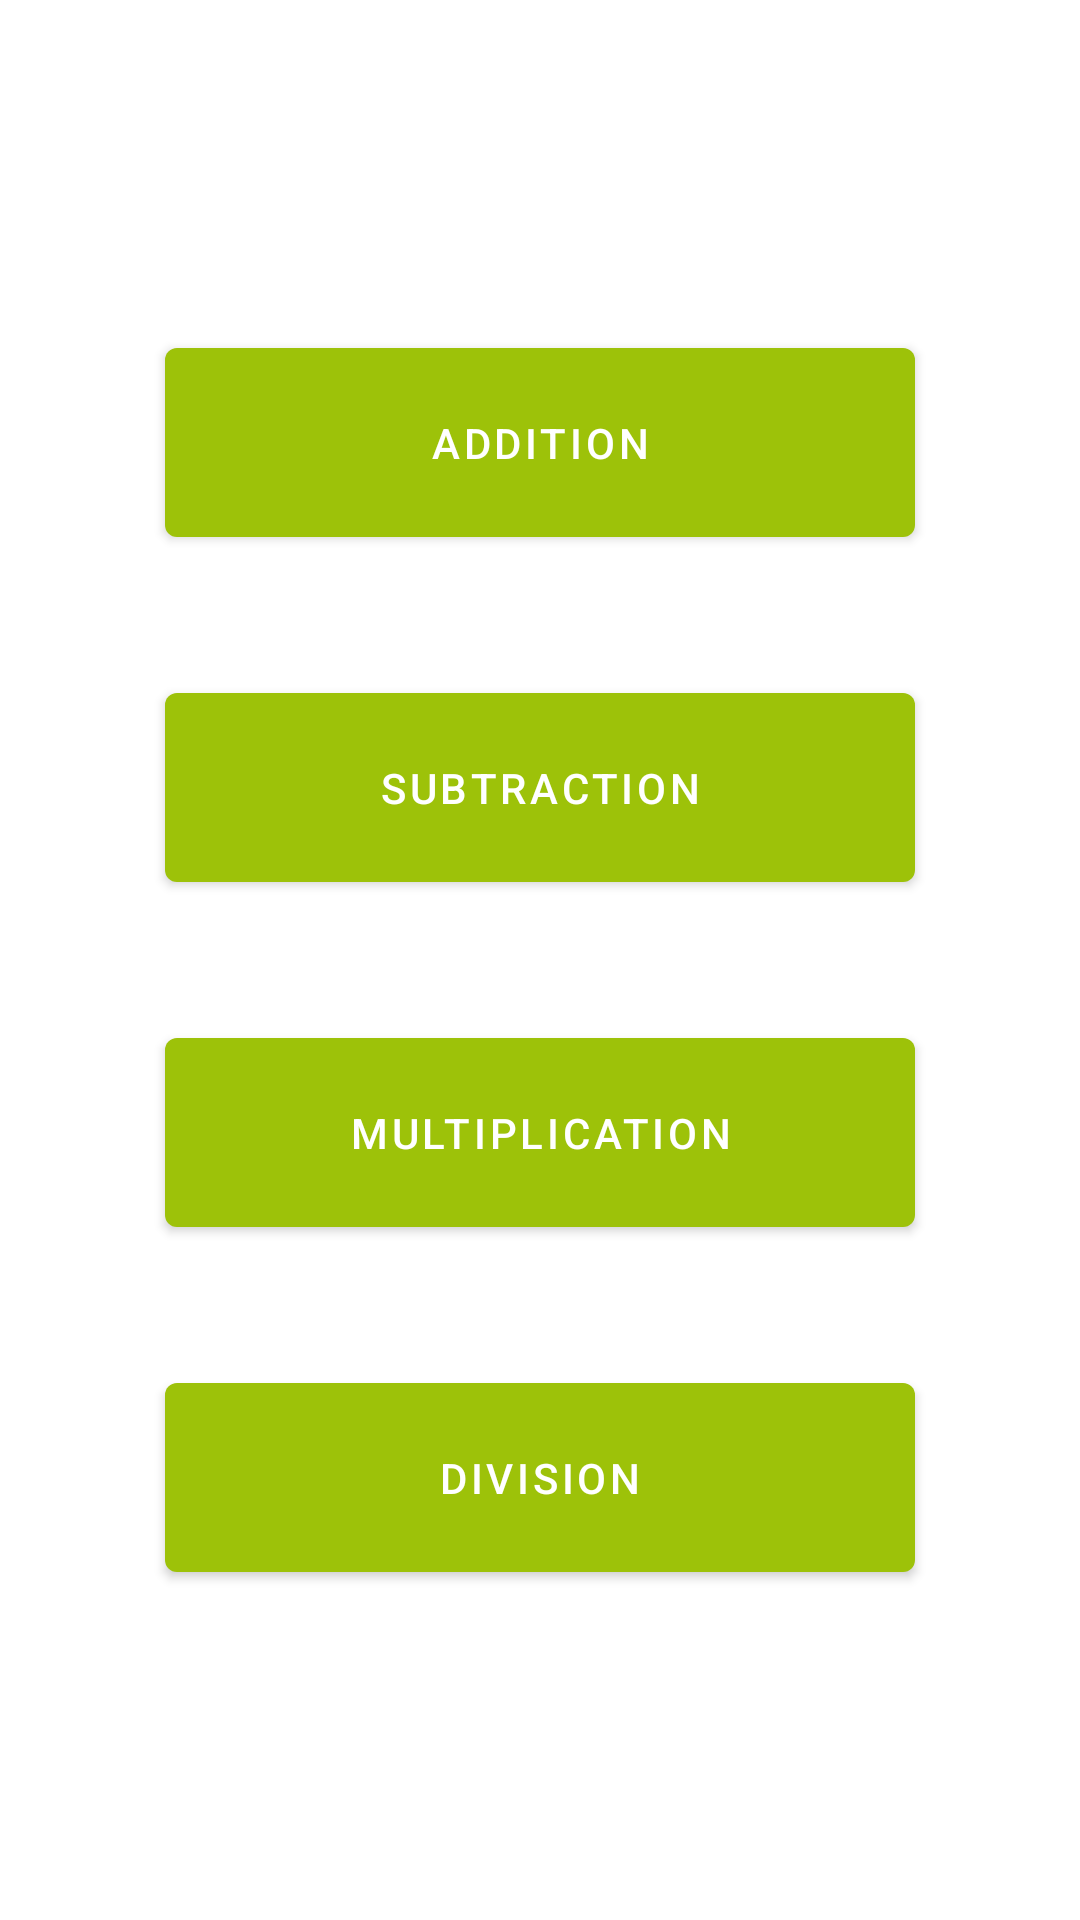

Here is an Android app screen rendered from its layout file. Give the layout XML and the strings, colors and styles it references.
<!-- AndroidManifest.xml: activity theme Theme.MathGame -->
<!-- res/layout/activity_main.xml -->
<?xml version="1.0" encoding="utf-8"?>
<LinearLayout xmlns:android="http://schemas.android.com/apk/res/android"
    xmlns:app="http://schemas.android.com/apk/res-auto"
    xmlns:tools="http://schemas.android.com/tools"
    android:layout_width="match_parent"
    android:layout_height="match_parent"
    android:background="@drawable/background3"
    android:gravity="center_horizontal|center_vertical"
    android:orientation="vertical"
    tools:context=".MainActivity">


    <Button
        android:id="@+id/additionButton"
        android:layout_width="250dp"
        android:layout_height="75dp"
        android:layout_margin="20dp"
        android:gravity="center"
        android:text="@string/addition" />

    <Button
        android:id="@+id/subtractionButton"
        android:layout_width="250dp"
        android:layout_height="75dp"
        android:layout_margin="20dp"
        android:gravity="center"
        android:text="@string/subtraction" />

    <Button
        android:id="@+id/multiplicationButton"
        android:layout_width="250dp"
        android:layout_height="75dp"
        android:layout_margin="20dp"
        android:gravity="center"
        android:text="@string/multiplication" />

    <Button
        android:id="@+id/divisionButton"
        android:layout_width="250dp"
        android:layout_height="75dp"
        android:layout_margin="20dp"
        android:gravity="center"
        android:text="@string/division" />
</LinearLayout>
<!-- resources referenced by this layout -->
<resources>
  <string name="addition">Addition</string>
  <string name="division">Division</string>
  <string name="multiplication">Multiplication</string>
  <string name="subtraction">Subtraction</string>
  <style name="Theme.MathGame" parent="Theme.MaterialComponents.DayNight.DarkActionBar">
          
          <item name="colorPrimary">@color/lime_green</item>
          <item name="colorPrimaryVariant">@color/lime_green</item>
          <item name="colorOnPrimary">@color/white</item>
          
          <item name="colorSecondary">@color/teal_200</item>
          <item name="colorSecondaryVariant">@color/teal_700</item>
          <item name="colorOnSecondary">@color/black</item>
          
          <item name="android:statusBarColor">?attr/colorPrimaryVariant</item>
          
      </style>
  <color name="lime_green">#9dc209</color>
  <color name="white">#FFFFFFFF</color>
  <color name="teal_200">#FF03DAC5</color>
  <color name="teal_700">#FF018786</color>
  <color name="black">#FF000000</color>
</resources>
